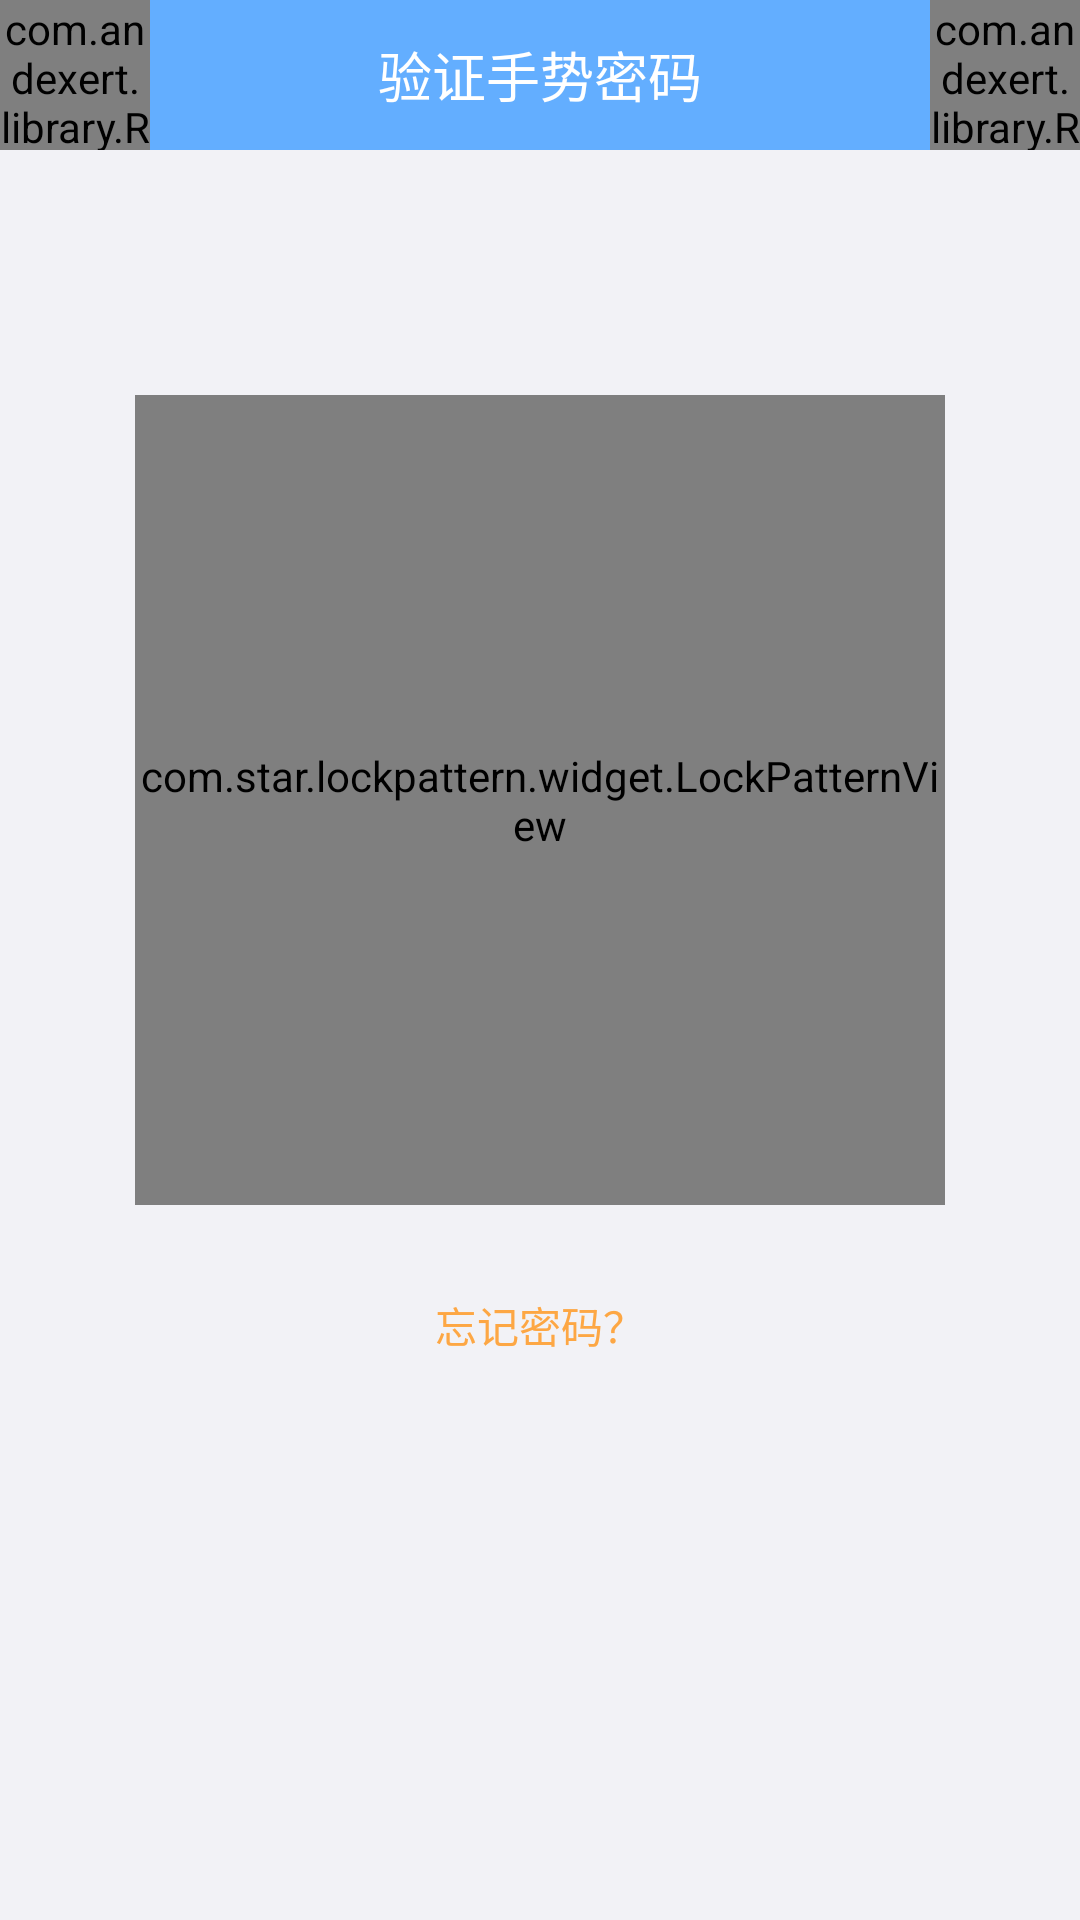

Produce the Android XML layout that renders to this screen, including the resource entries it uses.
<!-- AndroidManifest.xml: application theme AppTheme -->
<!-- res/layout/ac_gesture_login.xml -->
<?xml version="1.0" encoding="utf-8"?>
<LinearLayout xmlns:android="http://schemas.android.com/apk/res/android"
    xmlns:app="http://schemas.android.com/apk/res-auto"
    android:orientation="vertical"
    android:layout_width="match_parent"
    android:layout_height="match_parent">
    <RelativeLayout
        android:id="@+id/rl_title_base"
        android:background="@color/colorPrimaryDark"
        android:layout_width="match_parent"
        android:layout_height="@dimen/titlebar_height">
        <com.andexert.library.RippleView
            app:rv_rippleDuration="@integer/rippleDuration"
            android:layout_centerVertical="true"
            android:id="@+id/btn_left_base"
            android:layout_width="@dimen/titlebar_height"
            android:layout_height="match_parent"
            rv_centered="true">

            <TextView
                android:textColor="@android:color/white"
                android:textSize="14sp"
                android:layout_centerInParent="true"
                android:id="@+id/tv_left_base"
                android:background="@drawable/ic_arrow_back_white_24dp"
                android:layout_width="wrap_content"
                android:layout_height="wrap_content" />

        </com.andexert.library.RippleView>

        <RelativeLayout
            android:layout_marginBottom="5dp"
            android:layout_marginTop="5dp"
            android:layout_toRightOf="@+id/btn_left_base"
            android:layout_toLeftOf="@+id/btn_right_base"
            android:layout_centerVertical="true"
            android:gravity="center"
            android:id="@+id/rl_title_content_base"
            android:layout_width="match_parent"
            android:layout_height="wrap_content">
            <TextView
                android:singleLine="true"
                android:ellipsize="end"
                android:maxWidth="200dp"
                android:gravity="center"
                android:id="@+id/tv_title_base"
                android:text="验证手势密码"
                android:textColor="@android:color/white"
                android:textSize="18sp"
                android:layout_width="wrap_content"
                android:layout_height="wrap_content" />

        </RelativeLayout>
        <com.andexert.library.RippleView
            app:rv_rippleDuration="200"
            android:layout_alignParentRight="true"
            android:layout_centerVertical="true"
            android:id="@+id/btn_right_base"
            android:layout_width="@dimen/titlebar_height"
            android:layout_height="match_parent"
            rv_centered="true">

            <TextView
                android:textColor="@android:color/white"
                android:textSize="14sp"
                android:layout_centerInParent="true"
                android:id="@+id/tv_right_base"
                android:layout_width="wrap_content"
                android:layout_height="wrap_content" />

        </com.andexert.library.RippleView>

    </RelativeLayout>
    <include layout="@layout/fm_gesture_login"></include>
</LinearLayout>
<!-- res/layout/fm_gesture_login.xml (included above) -->
<?xml version="1.0" encoding="utf-8"?>
<LinearLayout xmlns:android="http://schemas.android.com/apk/res/android"
    android:layout_width="match_parent"
    android:layout_height="match_parent"
    android:background="@color/global_bg"
    android:orientation="vertical">

    <TextView
        android:gravity="center"
        android:id="@+id/messageTv"
        android:layout_width="wrap_content"
        android:layout_height="wrap_content"
        android:layout_gravity="center_horizontal"
        android:layout_marginTop="50dp"
        android:textSize="16sp" />

    <LinearLayout
        android:layout_width="wrap_content"
        android:layout_height="wrap_content"
        android:layout_gravity="center_horizontal"
        android:layout_marginTop="10dp"
        android:orientation="vertical">

        <com.star.lockpattern.widget.LockPatternView
            android:id="@+id/lockPatternView"
            android:layout_width="270dp"
            android:layout_height="270dp"
            android:layout_gravity="center_horizontal" />





    </LinearLayout>
    <TextView
        android:layout_marginTop="20dp"
        android:layout_gravity="center_horizontal"
        android:textColor="@color/global_yellow"
        android:gravity="center"
        android:id="@+id/forgetGestureBtn"
        android:layout_width="wrap_content"
        android:layout_height="40dp"
        android:layout_centerHorizontal="true"
        android:text="忘记密码？"
        android:textSize="14sp" />
</LinearLayout>
<!-- resources referenced by this layout -->
<resources>
  <color name="colorPrimaryDark">#63aeff</color>
  <color name="global_bg">#f2f2f6</color>
  <color name="global_yellow">#FFFDA744</color>
  <dimen name="titlebar_height">50dp</dimen>
  <integer name="rippleDuration">200</integer>
  <style name="AppTheme" parent="Theme.AppCompat.Light.NoActionBar">
          
          <item name="colorPrimary">@color/colorPrimary</item>
          <item name="colorPrimaryDark">@color/colorPrimaryDark</item>
          <item name="colorAccent">@color/colorAccent</item>
  
      </style>
  <color name="colorPrimary">#54faa8</color>
  <color name="colorAccent">#FF4081</color>
</resources>
